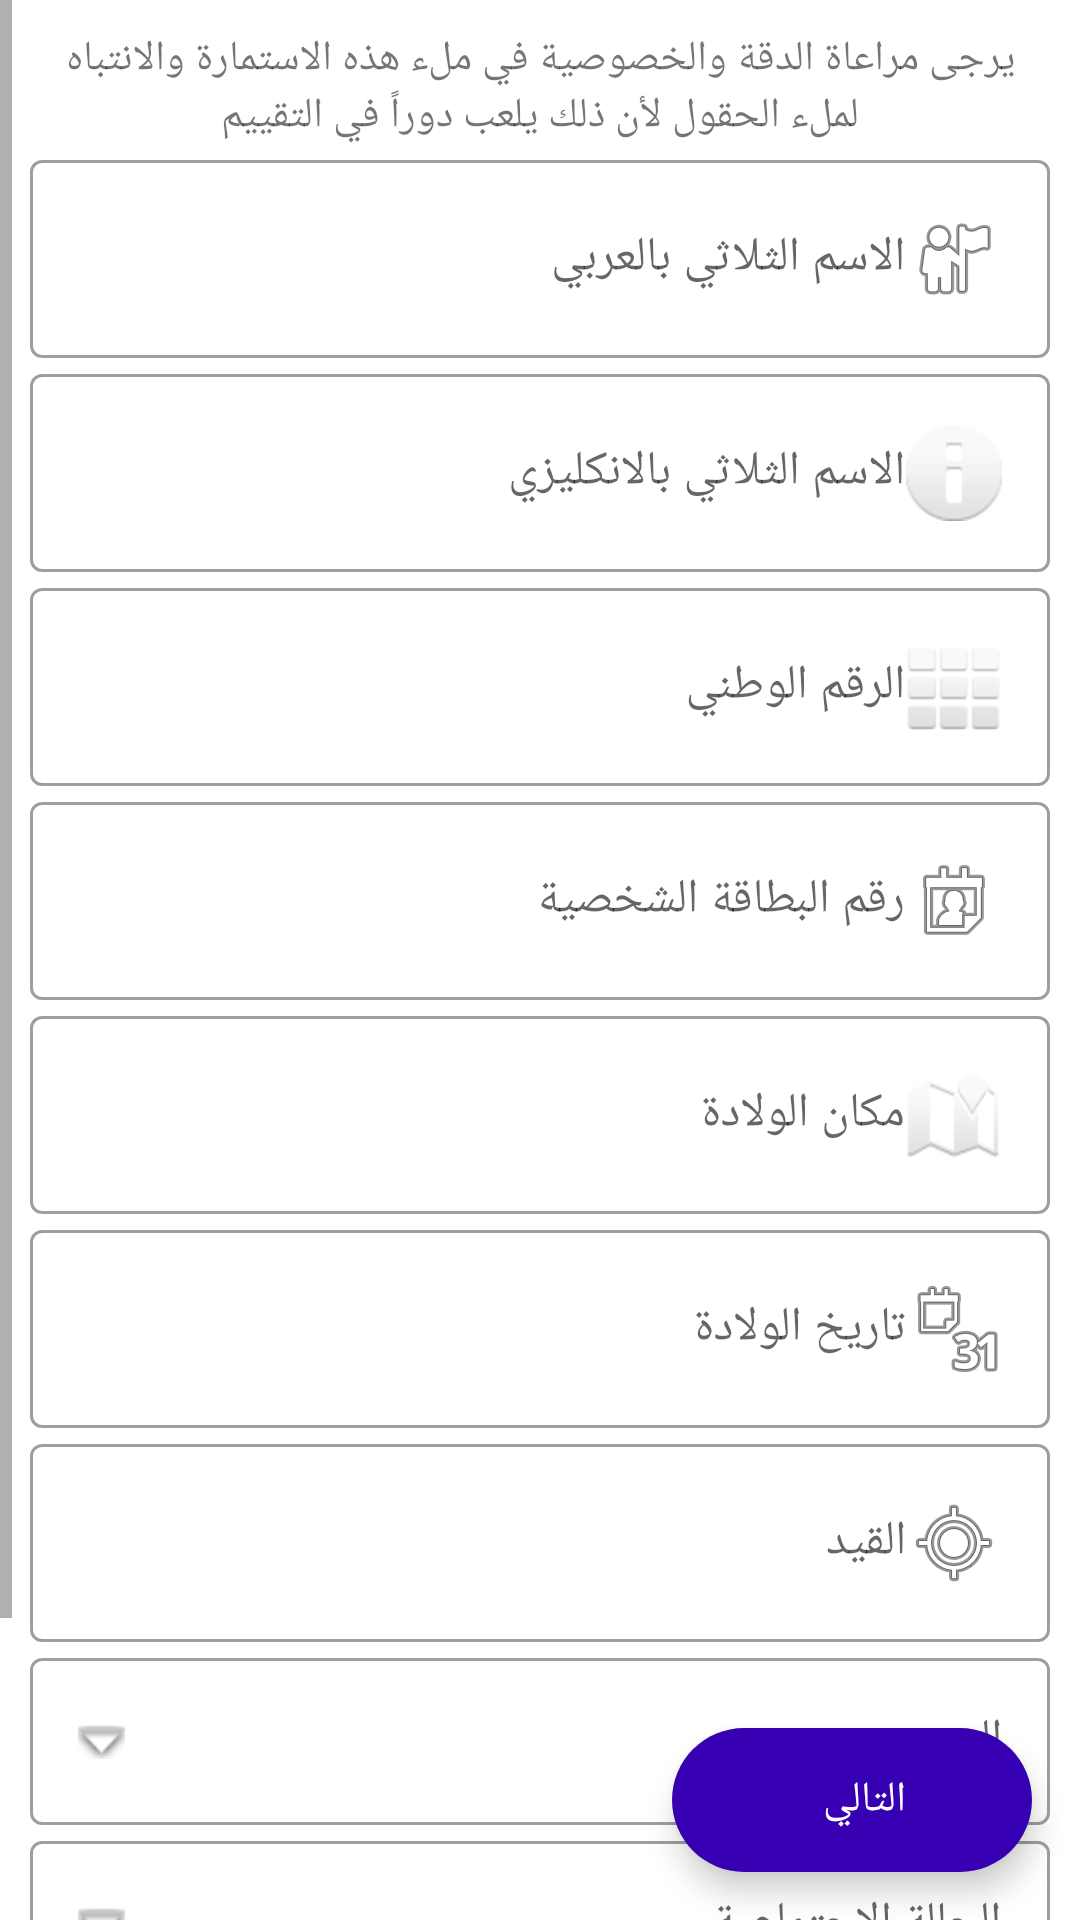

This screen was rendered from an Android layout file. Write that file and the resources it references.
<!-- AndroidManifest.xml: application theme Theme.Testtt -->
<!-- res/layout/activity_data__input_2.xml -->
<?xml version="1.0" encoding="utf-8"?>
<RelativeLayout xmlns:android="http://schemas.android.com/apk/res/android"
    xmlns:app="http://schemas.android.com/apk/res-auto"
    xmlns:tools="http://schemas.android.com/tools"
    android:layout_width="match_parent"
    android:layout_height="match_parent"
    tools:context=".ui.Activity.Data_Input_2"
    android:layoutDirection="rtl"
    android:textDirection="rtl"
    >
<ScrollView
    android:layout_width="match_parent"
    android:layout_height="match_parent"
    android:layout_centerInParent="true">
    <LinearLayout
        android:layout_width="match_parent"
        android:layout_height="match_parent"
        android:orientation="vertical"
        android:layout_margin="10dp"
        >
    <TextView
        android:layout_width="match_parent"
        android:layout_height="wrap_content"
        android:text="@string/intro"
        android:gravity="center"
        android:id="@+id/txtHeader"
        android:textSize="@dimen/size_small"
        />
    <com.google.android.material.textfield.TextInputLayout
        android:layout_width="match_parent"
        android:layout_height="wrap_content"
        app:endIconMode="clear_text"
        app:errorContentDescription="@string/fill_Field"
        style="@style/Widget.MaterialComponents.TextInputLayout.OutlinedBox"
        >
        <com.google.android.material.textfield.TextInputEditText
            android:id="@+id/txtName_ar"
            android:layout_width="match_parent"
            android:layout_height="wrap_content"
            android:drawableRight="@android:drawable/ic_menu_myplaces"
            android:hint="@string/full_name_ar"
            android:inputType="text" />
    </com.google.android.material.textfield.TextInputLayout>

    <com.google.android.material.textfield.TextInputLayout
        android:layout_width="match_parent"
        android:layout_height="wrap_content"
        app:endIconMode="clear_text"
        app:errorContentDescription="@string/fill_Field"
        style="@style/Widget.MaterialComponents.TextInputLayout.OutlinedBox"
        >

        <com.google.android.material.textfield.TextInputEditText
            android:id="@+id/txtName_en"
            android:layout_width="match_parent"
            android:layout_height="wrap_content"
            android:drawableRight="@android:drawable/ic_dialog_info"
            android:hint="@string/full_name_en"
            android:inputType="text" />
    </com.google.android.material.textfield.TextInputLayout>

    <com.google.android.material.textfield.TextInputLayout
        android:layout_width="match_parent"
        android:layout_height="wrap_content"
        app:endIconMode="clear_text"
        app:errorContentDescription="@string/fill_Field"
        style="@style/Widget.MaterialComponents.TextInputLayout.OutlinedBox"
        >

        <com.google.android.material.textfield.TextInputEditText
            android:id="@+id/txtNationalNum"
            android:layout_width="match_parent"
            android:layout_height="wrap_content"
            android:drawableRight="@android:drawable/ic_dialog_dialer"
            android:hint="@string/national_number"
            android:inputType="number" />
    </com.google.android.material.textfield.TextInputLayout>

    <com.google.android.material.textfield.TextInputLayout
        android:layout_width="match_parent"
        android:layout_height="wrap_content"
        app:endIconMode="clear_text"
        app:errorContentDescription="@string/fill_Field"
        style="@style/Widget.MaterialComponents.TextInputLayout.OutlinedBox"
        >

        <com.google.android.material.textfield.TextInputEditText
            android:id="@+id/txtIdentityNUM"
            android:layout_width="match_parent"
            android:layout_height="wrap_content"
            android:drawableRight="@android:drawable/ic_menu_my_calendar"
            android:hint="@string/identity_num"
            android:inputType="number" />
    </com.google.android.material.textfield.TextInputLayout>

    <com.google.android.material.textfield.TextInputLayout
        android:layout_width="match_parent"
        android:layout_height="wrap_content"
        app:endIconMode="clear_text"
        app:errorContentDescription="@string/fill_Field"
        style="@style/Widget.MaterialComponents.TextInputLayout.OutlinedBox"
        >

        <com.google.android.material.textfield.TextInputEditText
            android:id="@+id/txtBirthPlace"
            android:layout_width="match_parent"
            android:layout_height="wrap_content"
            android:drawableRight="@android:drawable/ic_dialog_map"

            android:hint="@string/birth_place"
            android:inputType="text" />
    </com.google.android.material.textfield.TextInputLayout>

    <com.google.android.material.textfield.TextInputLayout
        android:layout_width="match_parent"
        android:layout_height="wrap_content"
        app:endIconMode="clear_text"
        app:errorContentDescription="@string/fill_Field"
        style="@style/Widget.MaterialComponents.TextInputLayout.OutlinedBox"
        >

        <com.google.android.material.textfield.TextInputEditText
            android:id="@+id/txtBirthDate"
            android:layout_width="match_parent"
            android:layout_height="wrap_content"
            android:drawableRight="@android:drawable/ic_menu_month"
            android:hint="@string/birth_date"
            android:inputType="date" />
    </com.google.android.material.textfield.TextInputLayout>

    <com.google.android.material.textfield.TextInputLayout
        android:layout_width="match_parent"
        android:layout_height="wrap_content"
        app:endIconMode="clear_text"
        app:errorContentDescription="@string/fill_Field"
        style="@style/Widget.MaterialComponents.TextInputLayout.OutlinedBox"
        >

        <com.google.android.material.textfield.TextInputEditText
            android:id="@+id/txtPlace"
            android:layout_width="match_parent"
            android:layout_height="wrap_content"
            android:drawableRight="@android:drawable/ic_menu_mylocation"
            android:hint="@string/place"
            android:inputType="text" />
    </com.google.android.material.textfield.TextInputLayout>

    <com.google.android.material.textfield.TextInputLayout
        android:layout_width="match_parent"
        android:layout_height="wrap_content"
        app:endIconMode="clear_text"
        app:errorContentDescription="@string/fill_Field"
        style="@style/Widget.MaterialComponents.TextInputLayout.OutlinedBox.ExposedDropdownMenu"
        >

        <com.google.android.material.textfield.MaterialAutoCompleteTextView
            android:id="@+id/txtGender"
            android:layout_width="match_parent"
            android:layout_height="wrap_content"
            android:drawableRight="@android:drawable/arrow_down_float"
            android:drawableEnd="@android:drawable/arrow_down_float"
            android:hint="@string/gender"
            android:inputType="none" />
    </com.google.android.material.textfield.TextInputLayout>
        <Spinner
            android:id="@+id/spnrGender"
            android:layout_width="match_parent"
            android:layout_height="0dp"
            android:background="@android:color/transparent"
            android:spinnerMode="dropdown"
            />

    <com.google.android.material.textfield.TextInputLayout
        android:layout_width="match_parent"
        android:layout_height="wrap_content"
        app:endIconMode="clear_text"
        app:errorContentDescription="@string/fill_Field"
        style="@style/Widget.MaterialComponents.TextInputLayout.OutlinedBox.ExposedDropdownMenu"
        >
        <com.google.android.material.textfield.MaterialAutoCompleteTextView
            android:layout_width="match_parent"
            android:layout_height="wrap_content"
            android:drawableRight="@android:drawable/arrow_down_float"
            android:drawableEnd="@android:drawable/arrow_down_float"
            android:id="@+id/txtSocialStatue"
            android:hint="@string/social_statue"
            android:inputType="none"
            />
    </com.google.android.material.textfield.TextInputLayout>
        <Spinner
            android:id="@+id/spnrSocial"
            android:layout_width="match_parent"
            android:layout_height="0dp"
            android:background="@android:color/transparent"
            android:spinnerMode="dropdown"
            />
        <View
            android:layout_width="match_parent"
            android:layout_height="90dp"/>
    </LinearLayout>
</ScrollView>

    <com.google.android.material.floatingactionbutton.ExtendedFloatingActionButton
        android:id="@+id/btnNext"
        android:layout_width="wrap_content"
        android:layout_height="wrap_content"
        android:layout_alignParentRight="true"
        android:layout_alignParentBottom="true"
        android:layout_margin="16dp"
        android:gravity="center"
        android:src="@drawable/ic_next"
        android:text="@string/next"
        android:textColor="@color/white"
        android:tint="@color/white"
        app:backgroundTint="@color/purple_700"
        app:elevation="3dp"
        app:fabSize="normal"

        app:tint="@color/white" />
</RelativeLayout>
<!-- resources referenced by this layout -->
<resources>
  <dimen name="size_small">14sp</dimen>
  <string name="birth_date">تاريخ الولادة</string>
  <string name="birth_place">مكان الولادة</string>
  <string name="fill_Field">الرجاء ملء هذا الحقل</string>
  <string name="full_name_ar">الاسم الثلاثي بالعربي</string>
  <string name="full_name_en">الاسم الثلاثي بالانكليزي</string>
  <string name="gender">الجنس</string>
  <string name="identity_num">رقم البطاقة الشخصية</string>
  <string name="intro">يرجى مراعاة الدقة والخصوصية في ملء هذه الاستمارة والانتباه لملء الحقول لأن ذلك يلعب دوراً في التقييم</string>
  <string name="national_number">الرقم الوطني</string>
  <string name="next">التالي</string>
  <string name="place">القيد</string>
  <string name="social_statue">الحالة الاجتماعية</string>
  <style name="Theme.Testtt" parent="Theme.MaterialComponents.DayNight.DarkActionBar">
          
          <item name="colorPrimary">@color/purple_500</item>
          <item name="colorPrimaryVariant">@color/purple_700</item>
          <item name="colorOnPrimary">@color/white</item>
          
          <item name="colorSecondary">@color/teal_200</item>
          <item name="colorSecondaryVariant">@color/teal_700</item>
          <item name="colorOnSecondary">@color/black</item>
          
          <item name="android:statusBarColor" tools:targetApi="l">?attr/colorPrimaryVariant</item>
          
      </style>
  <!-- not gathered from this repository: default colours our renderer supplied (Android Studio template values) -->
  <color name="purple_500">#FF6200EE</color>
  <color name="purple_700">#FF3700B3</color>
  <color name="teal_200">#FF03DAC5</color>
  <color name="teal_700">#FF018786</color>
  <color name="black">#FF000000</color>
  <color name="white">#FFFFFFFF</color>
</resources>
